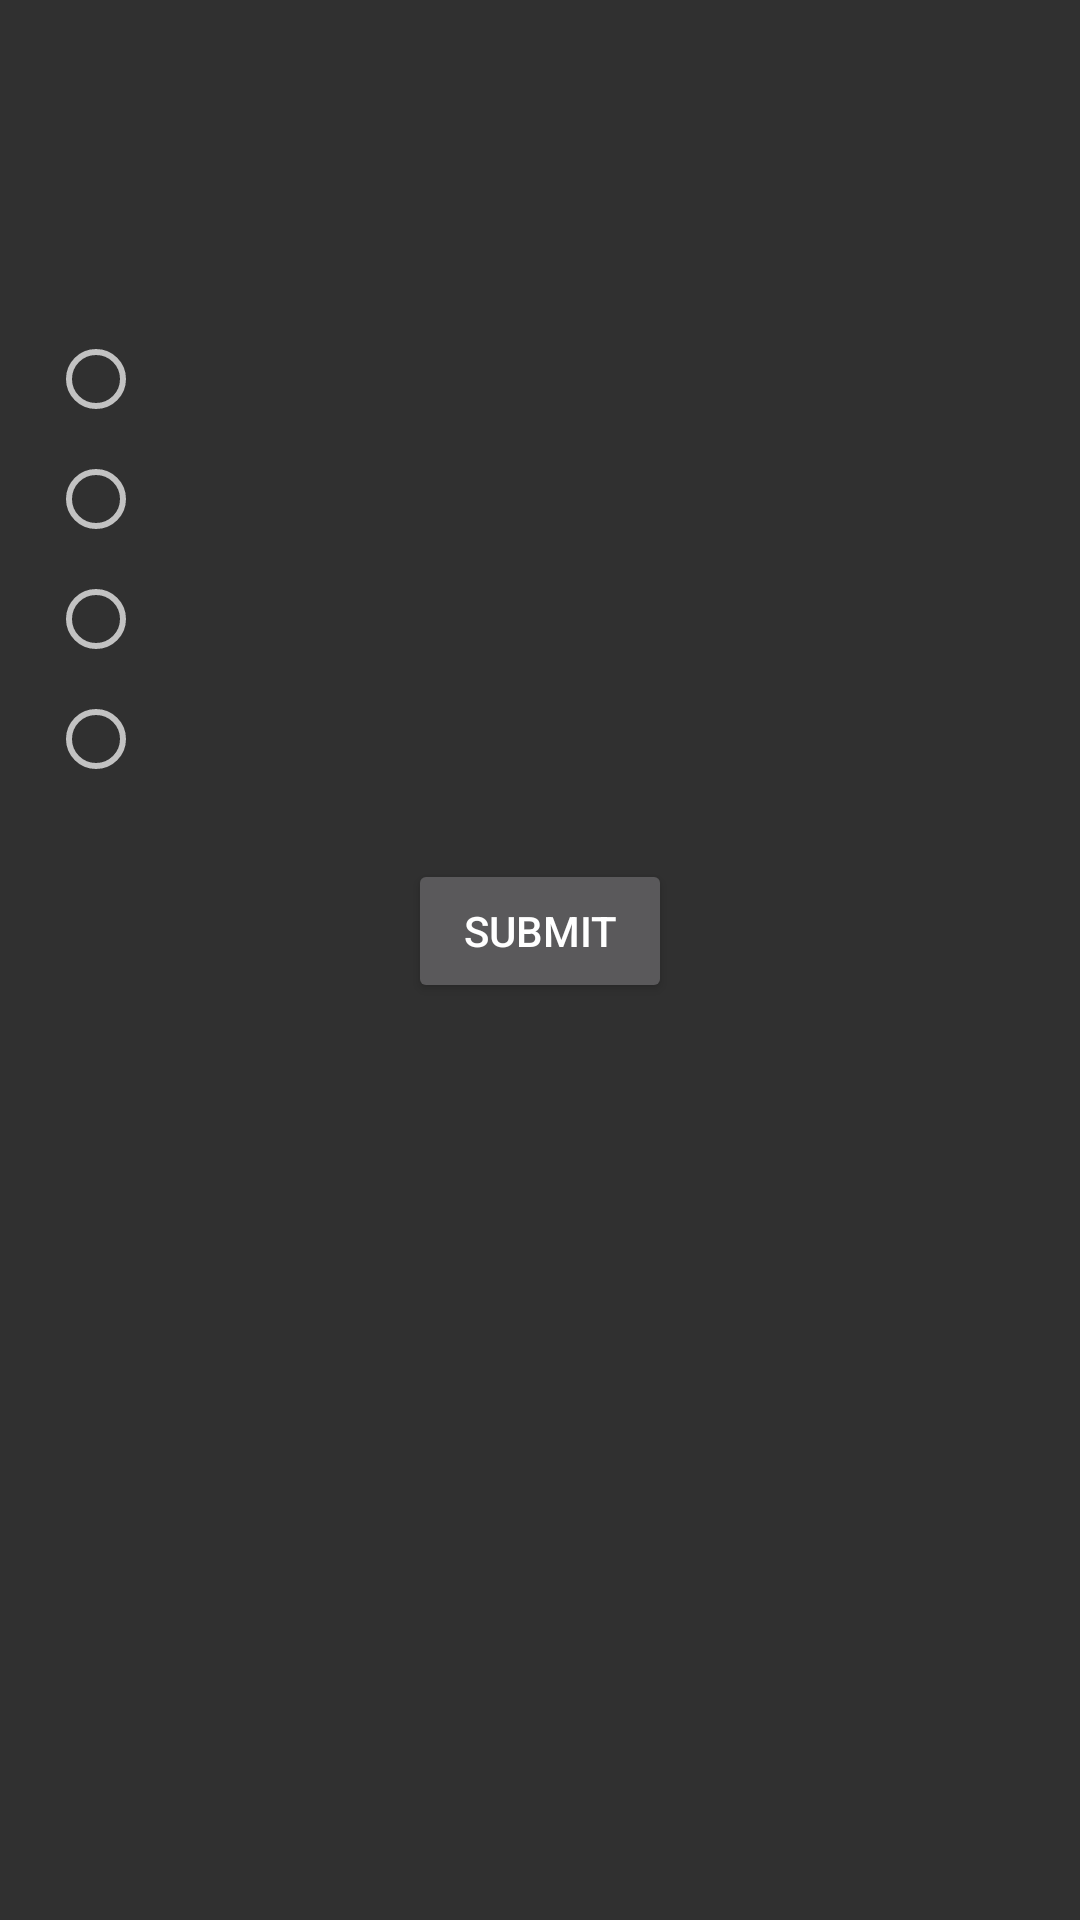

Reconstruct the res/layout file that produces this screen, plus the resources it refers to.
<!-- AndroidManifest.xml: application theme Theme.NewEggsEMs1a -->
<!-- res/layout/activity_quiz.xml -->
<?xml version="1.0" encoding="utf-8"?>

<ScrollView xmlns:android="http://schemas.android.com/apk/res/android"
    android:layout_width="match_parent"
    android:layout_height="match_parent"
    xmlns:app="http://schemas.android.com/apk/res-auto">

    <LinearLayout
        android:layout_width="match_parent"
        android:layout_height="wrap_content"
        android:orientation="vertical"
        android:padding="16dp">

        <TextView
            android:id="@+id/questionCounter"
            android:layout_width="wrap_content"
            android:layout_height="wrap_content"/>

        <TextView
            android:id="@+id/scoreText"
            android:layout_width="wrap_content"
            android:layout_height="wrap_content"
            android:layout_gravity="end"/>

        <TextView
            android:id="@+id/questionText"
            android:layout_width="match_parent"
            android:layout_height="wrap_content"
            android:textSize="18sp"
            android:layout_marginTop="16dp"/>

        <RadioGroup
            android:id="@+id/optionsGroup"
            android:layout_width="match_parent"
            android:layout_height="wrap_content"
            android:layout_marginTop="16dp">

            <RadioButton
                android:layout_width="match_parent"
                android:layout_height="wrap_content"
                android:layout_marginBottom="8dp"/>

            <RadioButton
                android:layout_width="match_parent"
                android:layout_height="wrap_content"
                android:layout_marginBottom="8dp"/>

            <RadioButton
                android:layout_width="match_parent"
                android:layout_height="wrap_content"
                android:layout_marginBottom="8dp"/>

            <RadioButton
                android:layout_width="match_parent"
                android:layout_height="wrap_content"/>
        </RadioGroup>

        <Button
            android:id="@+id/submitBtn"
            android:layout_width="wrap_content"
            android:layout_height="wrap_content"
            android:layout_gravity="center_horizontal"
            android:layout_marginTop="24dp"
            android:text="Submit"/>
    </LinearLayout>
</ScrollView>
<!-- resources referenced by this layout -->
<resources>
  <style name="Theme.NewEggsEMs1a" parent="Theme.AppCompat.NoActionBar">
          <item name="colorPrimary">@color/orange</item>
          <item name="colorPrimaryVariant">@color/black</item>
          <item name="colorOnPrimary">@color/white</item>
          <item name="android:statusBarColor">?attr/colorPrimaryVariant</item>
      </style>
  <color name="orange">#FFA500</color>
  <color name="black">#FF000000</color>
  <color name="white">#FFFFFFFF</color>
</resources>
